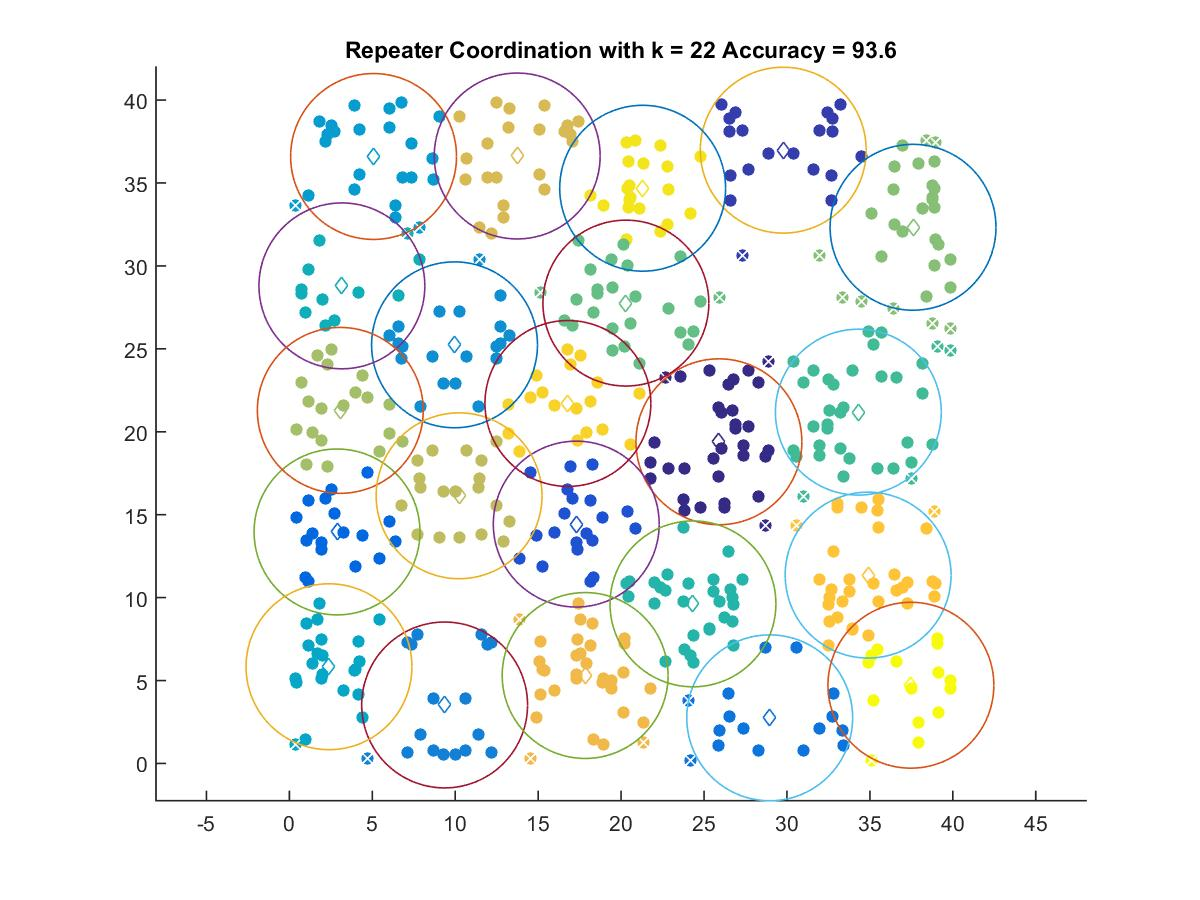

The table this chart was drawn from, first rows:
25.897, 19.396
29.77, 36.98
17.3, 14.43
2.873, 13.96
28.96, 2.753
9.36, 3.528
9.958, 25.24
5.076, 36.6
2.387, 5.834
3.166, 28.8
24.33, 9.623
34.3, 21.18
20.29, 27.76
37.6, 32.33
3.07, 21.29
10.23, 16.14
13.74, 36.63
17.83, 5.303
34.89, 11.36
16.79, 21.7
21.3, 34.68
37.47, 4.718
